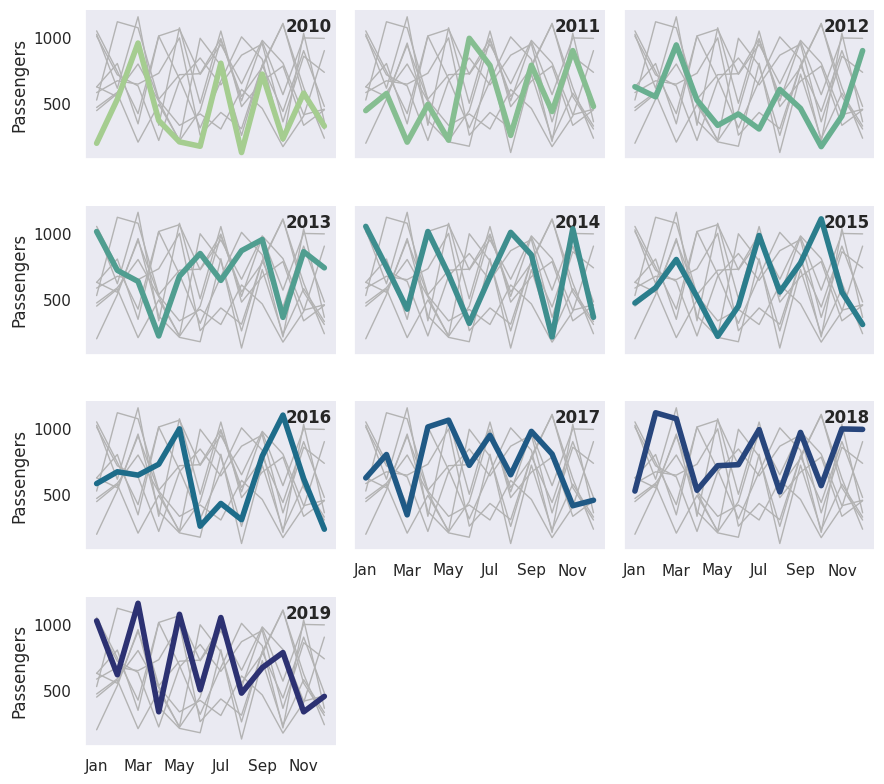

Generate this figure with matplotlib:
import seaborn as sns
import matplotlib.pyplot as plt
import pandas as pd
import numpy as np

# 创建自定义数据集
np.random.seed(42)
months = ["Jan", "Feb", "Mar", "Apr", "May", "Jun", "Jul", "Aug", "Sep", "Oct", "Nov", "Dec"]
data = {
    "month": np.tile(months, 10),  # 10年，每年12个月
    "year": np.repeat(np.arange(2010, 2020), 12),
    "passengers": np.random.randint(100, 1000, size=120) + np.linspace(0, 200, 120)
}
df = pd.DataFrame(data)

# 设置图大小
f, ax = plt.subplots(figsize=(9, 6))
# 设置为暗色主题
sns.set_theme(style="dark")

# 创建一个线图，其中每个变量都具有自己的行和列
g = sns.relplot(
    data=df,
    x="month", y="passengers", col="year", hue="year",
    kind="line", palette="crest", linewidth=4, zorder=5,
    col_wrap=3, height=2, aspect=1.5, legend=False,
)

# 遍历每个子图、添加标题注释
for year, ax in g.axes_dict.items():
    ax.text(.8, .85, year, transform=ax.transAxes, fontweight="bold")
    sns.lineplot(
        data=df, x="month", y="passengers", units="year",
        estimator=None, color=".7", linewidth=1, ax=ax,
    )

# 设置子图的x轴刻度频率
ax.set_xticks(ax.get_xticks()[::2])

# 设置图形标题
g.set_titles("")
# 设置x轴和y轴标签
g.set_axis_labels("", "Passengers")
# 调整子图之间的间距
g.tight_layout()

plt.show()